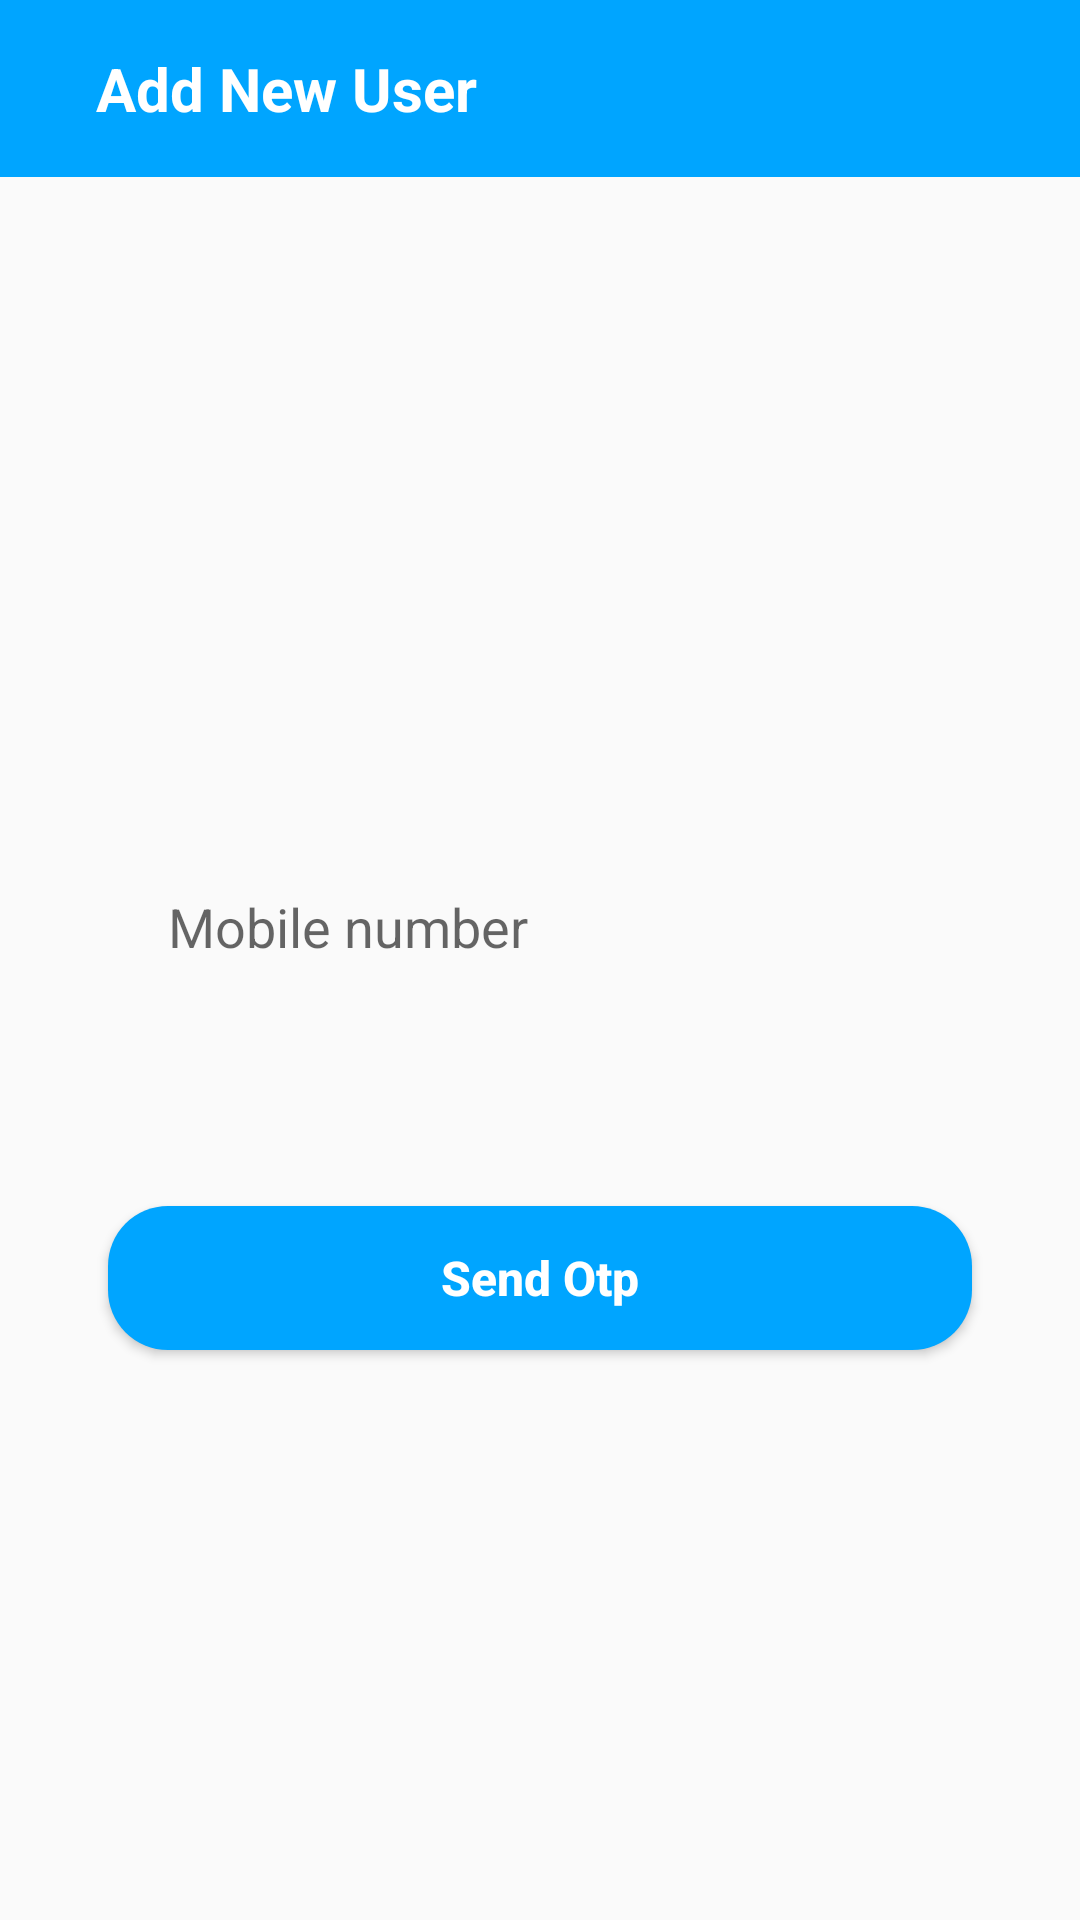

The Android layout XML behind this screen, and the referenced resources:
<!-- AndroidManifest.xml: application theme AppTheme -->
<!-- res/layout/fragment_new_customer.xml -->
<?xml version="1.0" encoding="utf-8"?>
<androidx.constraintlayout.widget.ConstraintLayout xmlns:android="http://schemas.android.com/apk/res/android"
    xmlns:app="http://schemas.android.com/apk/res-auto"
    xmlns:tools="http://schemas.android.com/tools"
    android:layout_width="match_parent"
    android:layout_height="match_parent"
    tools:context=".Fragments.NewCustomerFragment">
    <include layout="@layout/addnewusertoolbar"/>

    <EditText
        android:id="@+id/add_Mobile_Number"
        android:layout_width="0dp"
        android:layout_height="wrap_content"
        android:background="@drawable/edittext_bg"
        android:hint="@string/mobile_number"
        android:inputType="number"
        android:paddingLeft="20dp"
        android:paddingTop="10dp"
        android:paddingBottom="10dp"
        app:layout_constraintBottom_toBottomOf="parent"
        app:layout_constraintEnd_toEndOf="parent"
        app:layout_constraintStart_toStartOf="parent"
        app:layout_constraintTop_toTopOf="parent"
        app:layout_constraintVertical_bias="0.481"
        app:layout_constraintWidth_percent=".8" />



    <Button
        android:id="@+id/add_send_otp_btn"
        android:layout_width="0dp"
        android:layout_height="wrap_content"
        android:background="@drawable/button_bg"
        android:textAllCaps="false"
        android:text="Send Otp"
        android:textColor="@color/white"
        android:textSize="16sp"
        android:textStyle="bold"
        app:layout_constraintBottom_toBottomOf="parent"
        app:layout_constraintEnd_toEndOf="parent"
        app:layout_constraintStart_toStartOf="parent"
        app:layout_constraintTop_toBottomOf="@+id/add_Mobile_Number"
        app:layout_constraintVertical_bias="0.272"
        app:layout_constraintWidth_percent=".8"
        tools:ignore="OnClick" />



</androidx.constraintlayout.widget.ConstraintLayout>
<!-- res/layout/addnewusertoolbar.xml (included above) -->
<?xml version="1.0" encoding="utf-8"?>
<RelativeLayout
    xmlns:android="http://schemas.android.com/apk/res/android"
    android:layout_width="match_parent"
    android:layout_height="wrap_content"
    android:background="@color/primaryTextColor">

    <RelativeLayout
        android:layout_width="match_parent"
        android:layout_height="wrap_content"
        android:padding="16dp">

        <ImageView
            android:layout_width="wrap_content"
            android:layout_height="wrap_content"
            android:id="@+id/left_icon"
            android:layout_centerVertical="true"
            android:src="@drawable/ic_baseline_arrow_back_24"/>
        <TextView
            android:layout_width="wrap_content"
            android:layout_height="wrap_content"
            android:text="Add New User"
            android:textStyle="bold"
            android:layout_centerVertical="true"
            android:textAllCaps="false"
            android:textSize="20sp"
            android:layout_toEndOf="@id/left_icon"
            android:layout_marginStart="16dp"
            android:textColor="@color/white"/>
    </RelativeLayout>


</RelativeLayout>
<!-- resources referenced by this layout -->
<resources>
  <color name="primaryTextColor">#00a5ff</color>
  <color name="white">#ffffff</color>
  <!-- drawable button_bg (drawable) -->
  <?xml version="1.0" encoding="utf-8"?>
  <shape xmlns:android="http://schemas.android.com/apk/res/android">
  
      <corners android:radius="20dp"/>
      <solid android:color="@color/primaryTextColor"/>
  
  </shape>
  <string name="mobile_number">Mobile number</string>
  <style name="AppTheme" parent="Theme.AppCompat.Light.NoActionBar">
          
          <item name="colorPrimary">@color/colorPrimary</item>
          <item name="colorPrimaryDark">@color/colorPrimaryDark</item>
          <item name="colorAccent">@color/colorAccent</item>
      </style>
  <color name="colorPrimary">#FF420265</color>
  <color name="colorPrimaryDark">#024265</color>
  <color name="colorAccent">#05af9b</color>
</resources>
